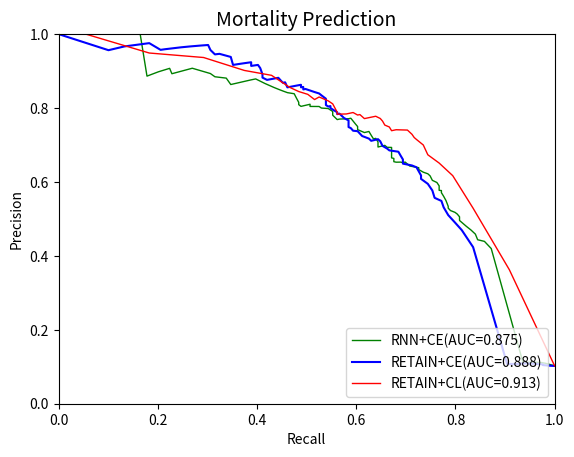

Source code (Python):
import numpy as np
import matplotlib.pyplot as plt

precision_ce_death = [0.102288650163475,
 0.10274621212121213,
 0.10454985479186835,
 0.10645638245441104,
 0.10787757150025087,
 0.10906298003072197,
 0.10868434737389496,
 0.10740740740740741,
 0.10766721044045677,
 0.4236111111111111,
 0.46965699208443273,
 0.49019607843137253,
 0.5103857566765578,
 0.53125,
 0.5487012987012987,
 0.5570469798657718,
 0.5769230769230769,
 0.5948905109489051,
 0.6083650190114068,
 0.6177606177606177,
 0.6396761133603239,
 0.6446280991735537,
 0.6495726495726496,
 0.6608695652173913,
 0.6711111111111111,
 0.6818181818181818,
 0.6854460093896714,
 0.6904761904761905,
 0.697560975609756,
 0.71,
 0.7157360406091371,
 0.711340206185567,
 0.7172774869109948,
 0.7243243243243244,
 0.7374301675977654,
 0.7386363636363636,
 0.7456647398843931,
 0.7485380116959064,
 0.7529411764705882,
 0.757396449704142,
 0.7664670658682635,
 0.7730061349693251,
 0.7848101265822784,
 0.7848101265822784,
 0.7848101265822784,
 0.7834394904458599,
 0.7834394904458599,
 0.7884615384615384,
 0.7960526315789473,
 0.8,
 0.8053691275167785,
 0.8040540540540541,
 0.8082191780821918,
 0.8137931034482758,
 0.8251748251748252,
 0.8345323741007195,
 0.8394160583941606,
 0.8432835820895522,
 0.8515625,
 0.8503937007874016,
 0.8571428571428571,
 0.856,
 0.8629032258064516,
 0.860655737704918,
 0.8559322033898306,
 0.8695652173913043,
 0.868421052631579,
 0.868421052631579,
 0.875,
 0.8818181818181818,
 0.8807339449541285,
 0.8796296296296297,
 0.8761904761904762,
 0.8823529411764706,
 0.8910891089108911,
 0.9081632653061225,
 0.9081632653061225,
 0.9166666666666666,
 0.9157894736842105,
 0.9148936170212766,
 0.9139784946236559,
 0.9239130434782609,
 0.9222222222222223,
 0.9213483146067416,
 0.9195402298850575,
 0.9186046511627907,
 0.9166666666666666,
 0.9382716049382716,
 0.9466666666666667,
 0.9452054794520548,
 0.9571428571428572,
 0.9705882352941176,
 0.9692307692307692,
 0.9666666666666667,
 0.9642857142857143,
 0.9591836734693877,
 0.9574468085106383,
 0.975609756097561,
 0.9666666666666667,
 0.9565217391304348,
 1]


recall_ce_death = [1.0,
 0.9908675799086758,
 0.9763013698630136,
 0.9763013698630136,
 0.9617351598173516,
 0.9426027397260274,
 0.934337899543379,
 0.9269406392694064,
 0.9041095890410958,
 0.8356164383561644,
 0.8127853881278538,
 0.7990867579908676,
 0.7853881278538812,
 0.776255707762557,
 0.771689497716895,
 0.7579908675799086,
 0.7534246575342466,
 0.7442922374429224,
 0.730593607305936,
 0.730593607305936,
 0.7214611872146118,
 0.7123287671232876,
 0.6940639269406392,
 0.6940639269406392,
 0.6894977168949772,
 0.684931506849315,
 0.6666666666666666,
 0.6621004566210046,
 0.6529680365296804,
 0.6484018264840182,
 0.6438356164383562,
 0.6301369863013698,
 0.6255707762557078,
 0.6118721461187214,
 0.6027397260273972,
 0.593607305936073,
 0.589041095890411,
 0.5844748858447488,
 0.5844748858447488,
 0.5844748858447488,
 0.5844748858447488,
 0.5753424657534246,
 0.5662100456621004,
 0.5662100456621004,
 0.5662100456621004,
 0.5616438356164384,
 0.5616438356164384,
 0.5616438356164384,
 0.5525114155251142,
 0.547945205479452,
 0.547945205479452,
 0.54337899543379,
 0.5388127853881278,
 0.5388127853881278,
 0.5388127853881278,
 0.5296803652968036,
 0.5251141552511416,
 0.5159817351598174,
 0.4977168949771689,
 0.4931506849315068,
 0.4931506849315068,
 0.4885844748858447,
 0.4885844748858447,
 0.4794520547945205,
 0.4611872146118721,
 0.45662100456621,
 0.4520547945205479,
 0.4520547945205479,
 0.4474885844748858,
 0.4429223744292237,
 0.4383561643835616,
 0.4337899543378995,
 0.4200913242009132,
 0.410958904109589,
 0.410958904109589,
 0.4063926940639269,
 0.4063926940639269,
 0.4018264840182648,
 0.3972602739726027,
 0.3926940639269406,
 0.3881278538812785,
 0.3881278538812785,
 0.3789954337899543,
 0.3744292237442922,
 0.365296803652968,
 0.3607305936073059,
 0.3515981735159817,
 0.3470319634703196,
 0.3242009132420091,
 0.3150684931506849,
 0.3059360730593607,
 0.3013698630136986,
 0.2876712328767123,
 0.2648401826484018,
 0.2465753424657534,
 0.2146118721461187,
 0.2054794520547945,
 0.182648401826484,
 0.1324200913242009,
 0.1004566210045662,
 0]

precition_cl_retain = [0.102288650163475,
 0.36247723132969034,
 0.5289017341040463,
 0.6170212765957447,
 0.6511627906976745,
 0.6735537190082644,
 0.7,
 0.7149321266968326,
 0.7201834862385321,
 0.7289719626168224,
 0.7403846153846154,
 0.7412935323383084,
 0.7386934673366834,
 0.7487179487179487,
 0.7539267015706806,
 0.7647058823529411,
 0.7717391304347826,
 0.7777777777777778,
 0.7752808988764045,
 0.7714285714285715,
 0.7823529411764706,
 0.7810650887573964,
 0.7878787878787878,
 0.7839506172839507,
 0.7839506172839507,
 0.7834394904458599,
 0.7884615384615384,
 0.8113245033112583,
 0.8195238095238095,
 0.8298591549295775,
 0.8229496402877698,
 0.8370676691729323,
 0.8446456692913385,
 0.8560655737704918,
 0.8885046728971962,
 0.9017204301075269,
 0.9367123287671232,
 0.9488888888888888,
 1.0]

recall_cl_retain_death = [1.0,
 0.908675799086758,
 0.8356164383561644,
 0.7945205479452054,
 0.7671232876712328,
 0.7442922374429224,
 0.7351598173515982,
 0.7214611872146118,
 0.7168949771689498,
 0.7123287671232876,
 0.7031963470319634,
 0.680365296803653,
 0.6712328767123288,
 0.6666666666666666,
 0.6575342465753424,
 0.6529680365296804,
 0.6484018264840182,
 0.639269406392694,
 0.6301369863013698,
 0.6164383561643836,
 0.6073059360730594,
 0.6027397260273972,
 0.593607305936073,
 0.5799086757990868,
 0.5799086757990868,
 0.5616438356164384,
 0.5616438356164384,
 0.5525114155251142,
 0.54337899543379,
 0.5251141552511416,
 0.5159817351598174,
 0.502283105022831,
 0.4840182648401826,
 0.4657534246575342,
 0.4292237442922374,
 0.3744292237442922,
 0.2922374429223744,
 0.182648401826484,
 0.0547945205479452]

precision_ce_rnn_death = [0.10252808988764045,
 0.10941475826972011,
 0.11151832460732984,
 0.11241970021413276,
 0.11183851609383524,
 0.4197802197802198,
 0.4392523364485981,
 0.44364508393285373,
 0.45885286783042395,
 0.4702842377260982,
 0.48,
 0.4957983193277311,
 0.5057142857142857,
 0.5131195335276968,
 0.5177514792899408,
 0.5226586102719033,
 0.5292307692307693,
 0.5341614906832298,
 0.5498392282958199,
 0.5610561056105611,
 0.5709459459459459,
 0.5767918088737202,
 0.5773195876288659,
 0.5894736842105263,
 0.5985663082437276,
 0.6043956043956044,
 0.6165413533834586,
 0.6221374045801527,
 0.6264591439688716,
 0.6334661354581673,
 0.6385542168674698,
 0.6419753086419753,
 0.6431535269709544,
 0.6538461538461539,
 0.6523605150214592,
 0.6536796536796536,
 0.6535087719298246,
 0.6548672566371682,
 0.6607142857142857,
 0.6636771300448431,
 0.665158371040724,
 0.6681818181818182,
 0.6805555555555556,
 0.6933962264150944,
 0.69377990430622,
 0.6990291262135923,
 0.6945812807881774,
 0.7085427135678392,
 0.7085427135678392,
 0.717948717948718,
 0.7164948453608248,
 0.7263157894736842,
 0.7365591397849462,
 0.7336956521739131,
 0.7415730337078652,
 0.75,
 0.7572254335260116,
 0.7572254335260116,
 0.7724550898203593,
 0.7710843373493976,
 0.7701863354037267,
 0.7701863354037267,
 0.76875,
 0.7806451612903226,
 0.7806451612903226,
 0.7908496732026143,
 0.7986577181208053,
 0.7986577181208053,
 0.8,
 0.8041958041958042,
 0.8043478260869565,
 0.8102189781021898,
 0.8045112781954887,
 0.8091603053435115,
 0.8153846153846154,
 0.8267716535433071,
 0.8387096774193549,
 0.8416666666666667,
 0.8461538461538461,
 0.8508771929824561,
 0.8558558558558559,
 0.8666666666666667,
 0.8787878787878788,
 0.8762886597938144,
 0.8636363636363636,
 0.8809523809523809,
 0.8846153846153846,
 0.8933333333333333,
 0.9076923076923077,
 0.8928571428571429,
 0.9074074074074074,
 0.8979591836734694,
 0.8863636363636364,
 1.0,
 1.0,
 1.0,
 1.0,
 1.0,
 1.0,
 1.0]

recall_ce_rnn_death_24 = [1.0,
 0.9817351598173516,
 0.9726027397260274,
 0.958904109589041,
 0.9360730593607306,
 0.8721461187214612,
 0.8584474885844748,
 0.8447488584474886,
 0.8401826484018264,
 0.8310502283105022,
 0.821917808219178,
 0.8082191780821918,
 0.8082191780821918,
 0.8036529680365296,
 0.7990867579908676,
 0.7899543378995434,
 0.7853881278538812,
 0.7853881278538812,
 0.7808219178082192,
 0.776255707762557,
 0.771689497716895,
 0.771689497716895,
 0.7671232876712328,
 0.7671232876712328,
 0.7625570776255708,
 0.7534246575342466,
 0.7488584474885844,
 0.7442922374429224,
 0.7351598173515982,
 0.726027397260274,
 0.726027397260274,
 0.7123287671232876,
 0.7077625570776256,
 0.6986301369863014,
 0.6940639269406392,
 0.6894977168949772,
 0.680365296803653,
 0.6757990867579908,
 0.6757990867579908,
 0.6757990867579908,
 0.6712328767123288,
 0.6712328767123288,
 0.6712328767123288,
 0.6712328767123288,
 0.6621004566210046,
 0.6575342465753424,
 0.6438356164383562,
 0.6438356164383562,
 0.6438356164383562,
 0.639269406392694,
 0.634703196347032,
 0.6301369863013698,
 0.6255707762557078,
 0.6164383561643836,
 0.6027397260273972,
 0.6027397260273972,
 0.5981735159817352,
 0.5981735159817352,
 0.589041095890411,
 0.5844748858447488,
 0.5662100456621004,
 0.5662100456621004,
 0.5616438356164384,
 0.5525114155251142,
 0.5525114155251142,
 0.5525114155251142,
 0.54337899543379,
 0.54337899543379,
 0.5296803652968036,
 0.5251141552511416,
 0.5068493150684932,
 0.5068493150684932,
 0.4885844748858447,
 0.4840182648401826,
 0.4840182648401826,
 0.4794520547945205,
 0.4748858447488584,
 0.4611872146118721,
 0.4520547945205479,
 0.4429223744292237,
 0.4337899543378995,
 0.4155251141552511,
 0.3972602739726027,
 0.3881278538812785,
 0.3470319634703196,
 0.3378995433789954,
 0.3150684931506849,
 0.3059360730593607,
 0.2694063926940639,
 0.228310502283105,
 0.2237442922374429,
 0.2009132420091324,
 0.1780821917808219,
 0.1643835616438356,
 0.1506849315068493,
 0.136986301369863,
 0.1187214611872146,
 0.0958904109589041,
 0.0776255707762557,
 0.0502283105022831]


plt.xlabel("Recall")
plt.ylabel("Precision")
plt.title("Mortality Prediction", fontsize=14)
plt.xlim(0.0, 1.0)
plt.ylim(0.0, 1.0)
x = [0.0, 1.0]
#plt.plot(x, x, linestyle='dashed', color='red', linewidth=2, label='random')

plt.plot(recall_ce_rnn_death_24, precision_ce_rnn_death, color='green', linewidth=1, label='RNN+CE(AUC=0.875)')


plt.plot(recall_ce_death,precision_ce_death,color='blue',label='RETAIN+CE(AUC=0.888)')

#plt.plot(fp_rate_hl_retain,tp_rate_hl_retain,color='orange',label='RETAIN+HL')

#plt.plot(fp_rates_cl_RNN,tp_rates_CL_RNN,color='violet',label='RNN+CL(AUC=0.928)')
plt.plot(recall_cl_retain_death, precition_cl_retain, color='red', linewidth=1, label='RETAIN+CL(AUC=0.913)')


plt.legend(loc='lower right')
plt.show()